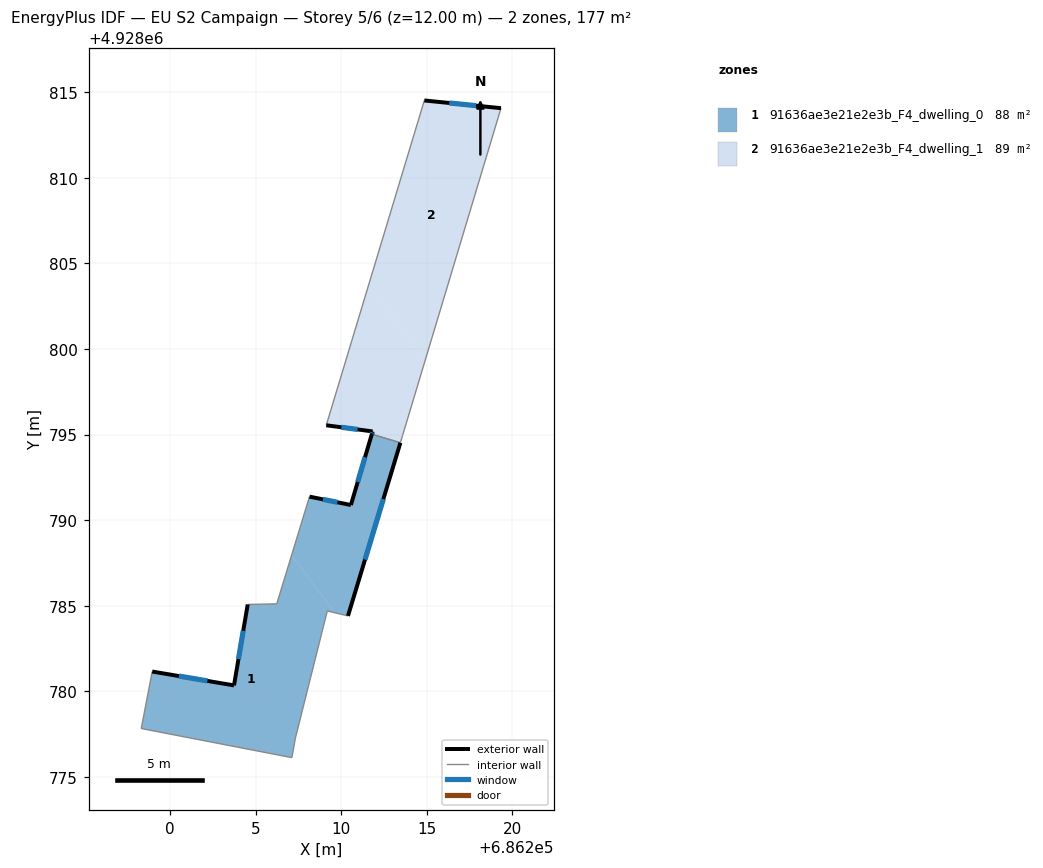
=== STOREY PLAN SPEC (per zone: floor XY polygon, exterior-wall plan segments, windows/doors) ===
zone 1: 91636ae3e21e2e3b_F4_dwelling_0  (88.3 m²)
  floor: (686207.12, 4928776.12) (686207.33, 4928777.27) (686209.19, 4928784.69) (686209.63, 4928784.58) (686207.10, 4928787.93) (686206.24, 4928785.11) (686204.54, 4928785.07) (686203.74, 4928780.34) (686198.96, 4928781.15) (686198.32, 4928777.82)
  floor: (686210.40, 4928784.40) (686213.46, 4928794.52) (686211.79, 4928795.02) (686210.57, 4928790.88) (686208.15, 4928791.37) (686207.10, 4928787.93) (686209.63, 4928784.58)
  exterior wall: (686208.15, 4928791.37) – (686210.57, 4928790.88)  [2.5 m]
    window: (686208.94, 4928791.21) – (686209.78, 4928791.04)  [0.9 m²]
  exterior wall: (686210.57, 4928790.88) – (686211.79, 4928795.02)  [4.3 m]
    window: (686210.97, 4928792.23) – (686211.39, 4928793.67)  [1.6 m²]
  exterior wall: (686213.46, 4928794.52) – (686210.40, 4928784.40)  [10.6 m]
    window: (686212.47, 4928791.23) – (686211.39, 4928787.69)  [3.9 m²]
  exterior wall: (686198.96, 4928781.15) – (686203.74, 4928780.34)  [4.8 m]
    window: (686200.51, 4928780.89) – (686202.19, 4928780.60)  [1.8 m²]
  exterior wall: (686203.74, 4928780.34) – (686204.54, 4928785.07)  [4.8 m]
    window: (686204.00, 4928781.88) – (686204.28, 4928783.53)  [1.8 m²]
  interior walls: 8
zone 2: 91636ae3e21e2e3b_F4_dwelling_1  (88.7 m²)
  floor: (686214.91, 4928799.35) (686219.34, 4928814.07) (686214.86, 4928814.52) (686211.60, 4928803.73)
  floor: (686213.59, 4928794.94) (686214.91, 4928799.35) (686211.60, 4928803.73) (686209.13, 4928795.54) (686211.84, 4928795.18) (686211.79, 4928795.02) (686213.46, 4928794.52)
  exterior wall: (686211.79, 4928795.02) – (686211.84, 4928795.18)  [0.2 m]
    window: (686211.81, 4928795.07) – (686211.82, 4928795.13)  [0.1 m²]
  exterior wall: (686211.84, 4928795.18) – (686209.13, 4928795.54)  [2.7 m]
    window: (686210.96, 4928795.30) – (686210.01, 4928795.42)  [1.0 m²]
  exterior wall: (686214.86, 4928814.52) – (686219.34, 4928814.07)  [4.5 m]
    window: (686216.32, 4928814.37) – (686217.88, 4928814.22)  [1.7 m²]
  interior walls: 4

=== DERIVED (storey summary) ===
Building: EU S2 Campaign
Storey: 5 of 6  (floor level z = 12.00 m)
Storey gross floor area: 176.9 m²
Zones on this storey: 2
  - 91636ae3e21e2e3b_F4_dwelling_0: floor 88.3 m²; exterior wall 27.0 m (81.0 m²); 5 window(s) 9.9 m²; WWR 12.2%
  - 91636ae3e21e2e3b_F4_dwelling_1: floor 88.7 m²; exterior wall 7.4 m (22.2 m²); 3 window(s) 2.7 m²; WWR 12.2%
Zone adjacency (shared interzone walls):
  - 91636ae3e21e2e3b_F4_dwelling_0 ↔ 91636ae3e21e2e3b_F4_dwelling_1